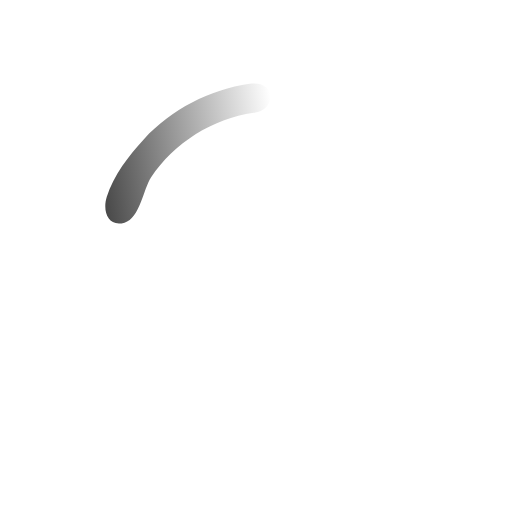
t = 0.00 s
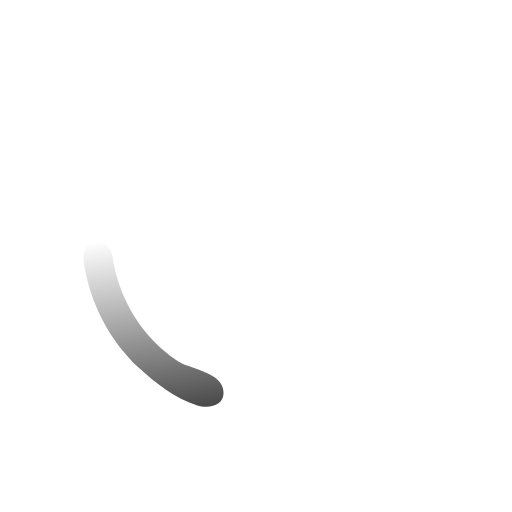
t = 0.25 s
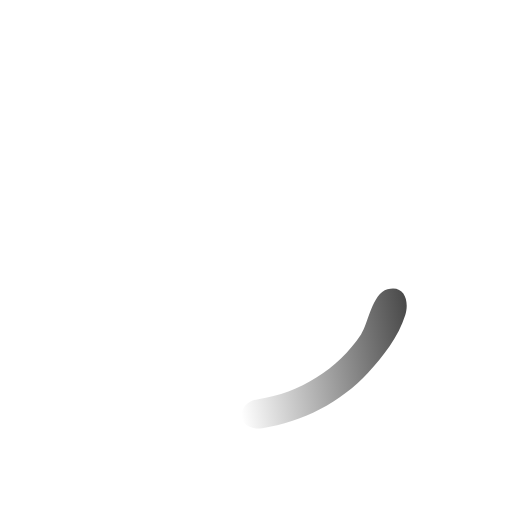
t = 0.50 s
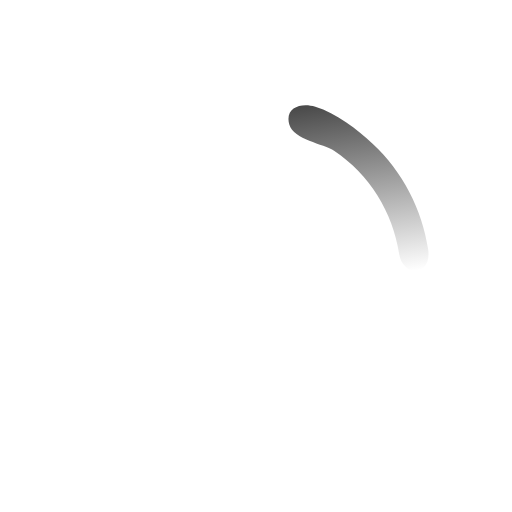
t = 0.75 s

The animated SVG that drew these frames (rendered in a browser with its animation timeline set to each time). Animation: 1 SMIL element (animateTransform=1); one cycle of 1.00 s, repeats indefinitely.

<?xml version="1.0" encoding="utf-8"?>
<!-- Generator: Adobe Illustrator 17.0.0, SVG Export Plug-In . SVG Version: 6.00 Build 0)  -->
<!DOCTYPE svg PUBLIC "-//W3C//DTD SVG 1.1//EN" "http://www.w3.org/Graphics/SVG/1.1/DTD/svg11.dtd">
<svg version="1.1" id="Layer_1" xmlns="http://www.w3.org/2000/svg" xmlns:xlink="http://www.w3.org/1999/xlink" x="0px" y="0px"
	 width="150px" height="150px" viewBox="0 0 150 150" enable-background="new 0 0 150 150" xml:space="preserve">

<linearGradient id="SVGID_1_" gradientUnits="userSpaceOnUse" x1="31.7194" y1="44.6398" x2="84.4073" y2="44.6398" gradientTransform="matrix(0.9892 -0.1463 0.1463 0.9892 -8.8842 9.2243)">
	<stop  offset="0" style="stop-color:rgb(73, 73, 73)"/>
	<stop  offset="1" style="stop-color:rgb(73, 73, 73);stop-opacity:0"/>
</linearGradient>
<path fill="url(#SVGID_1_)" d="M73.123,24.558c-11.726,1.726-22.878,7.496-30.958,16.203c-4.357,4.695-8.958,10.676-10.877,16.856
	c-1.312,4.226,0.26,9.016,5.194,7.629c4.528-1.273,5.571-9.971,7.75-13.222c6.843-10.205,17.971-17.158,30.107-18.956
	C81.294,32.038,80.79,23.43,73.123,24.558z">
	<animateTransform attributeName="transform"
                  attributeType="XML"
                  type="rotate"
                  from="0 75 75"
                  to="-360 75 75"
                  dur="1s"
                  repeatCount="indefinite"/>
</path>
</svg>
